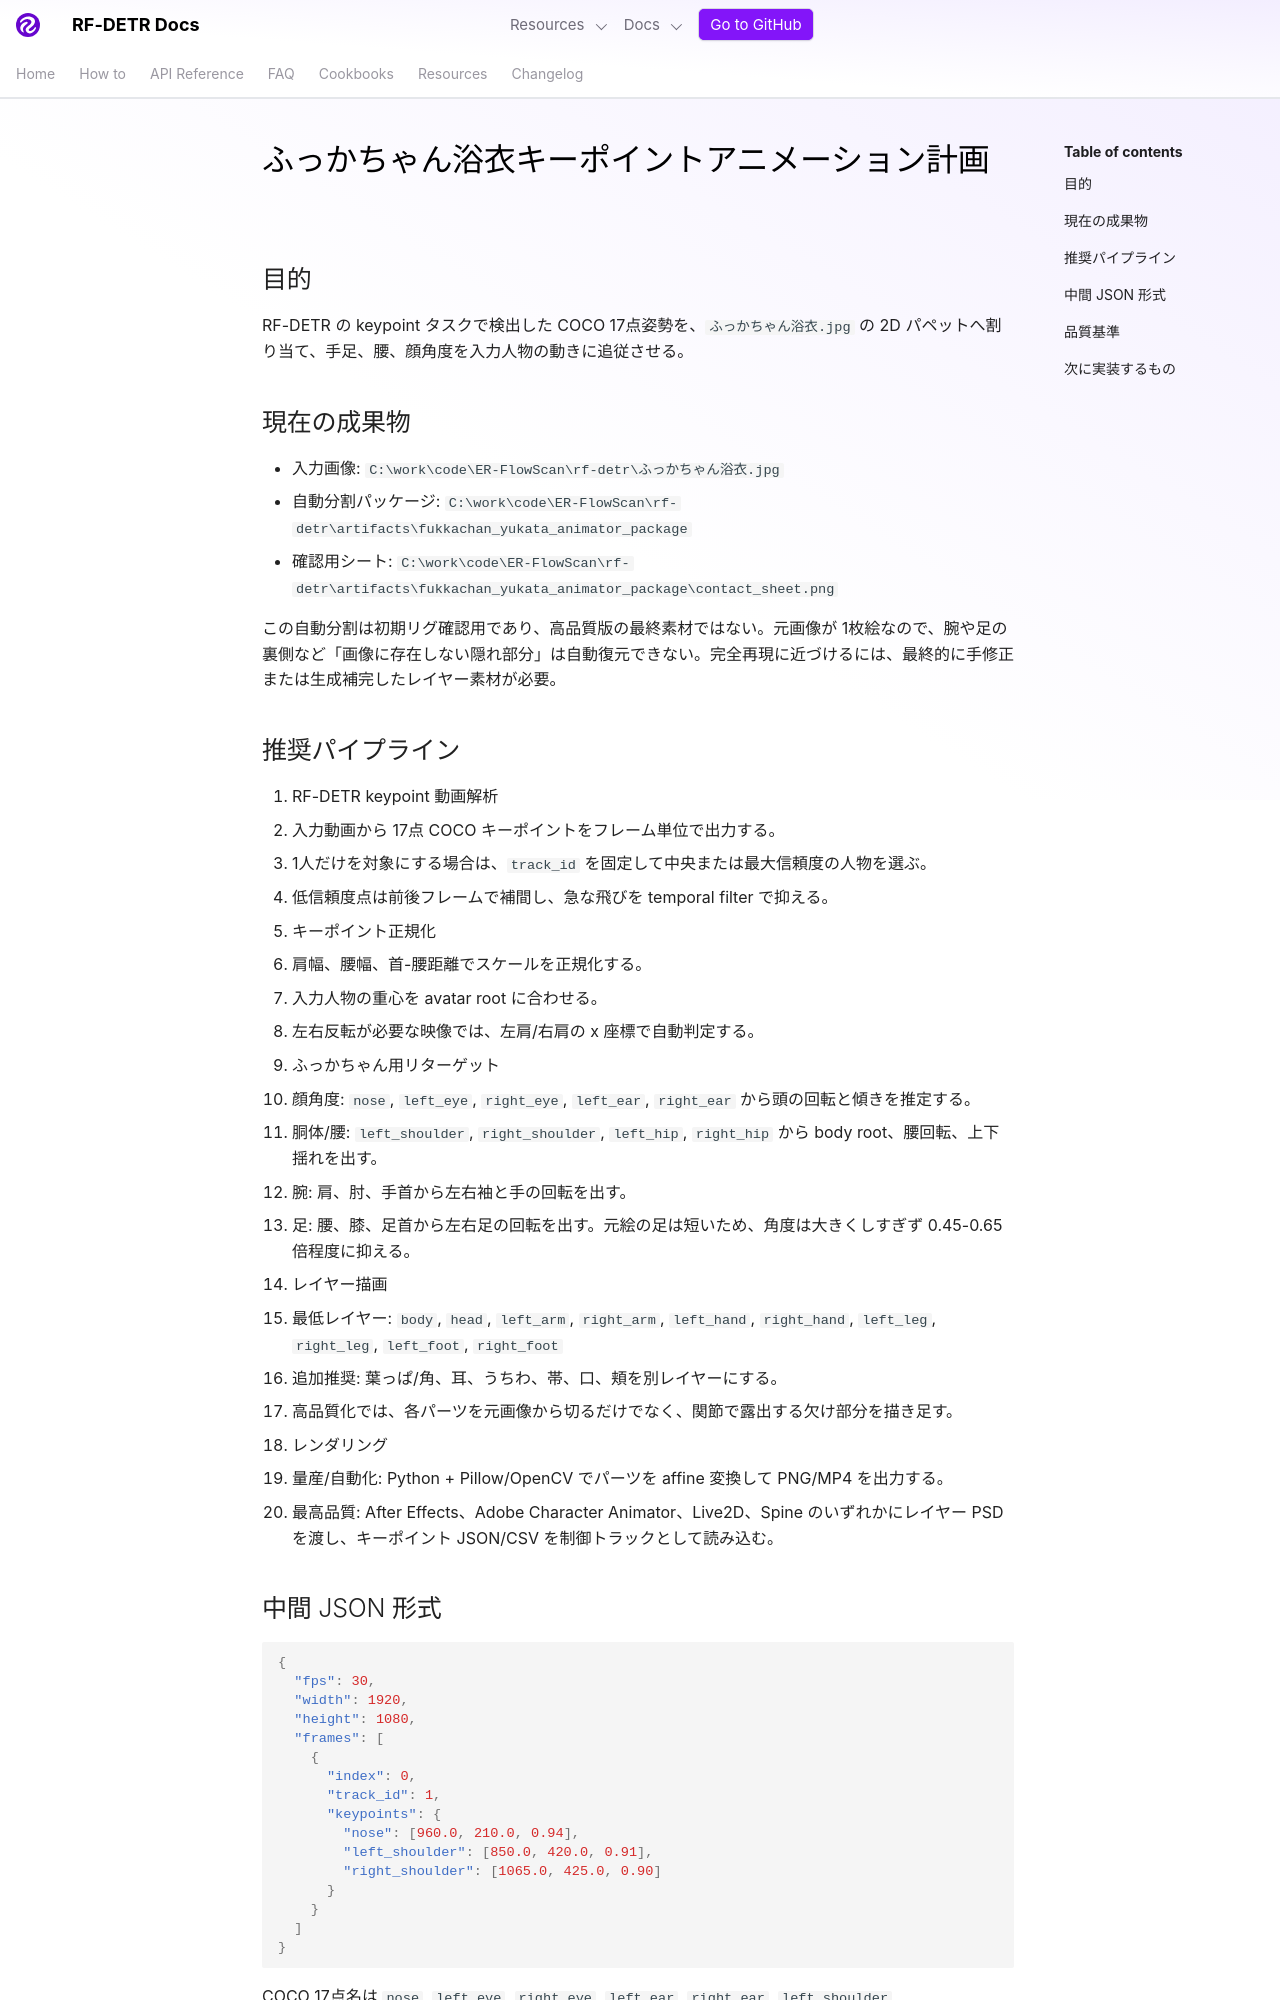

repository: shingo257/rf-detr · page: develop/ja/fukkachan-keypoint-animation/index.html · generator: mkdocs

# ふっかちゃん浴衣キーポイントアニメーション計画

## 目的

RF-DETR の keypoint タスクで検出した COCO 17点姿勢を、`ふっかちゃん浴衣.jpg` の 2D パペットへ割り当て、手足、腰、顔角度を入力人物の動きに追従させる。

## 現在の成果物

- 入力画像: `C:\work\code\ER-FlowScan\rf-detr\ふっかちゃん浴衣.jpg`
- 自動分割パッケージ: `C:\work\code\ER-FlowScan\rf-detr\artifacts\fukkachan_yukata_animator_package`
- 確認用シート: `C:\work\code\ER-FlowScan\rf-detr\artifacts\fukkachan_yukata_animator_package\contact_sheet.png`

この自動分割は初期リグ確認用であり、高品質版の最終素材ではない。元画像が 1枚絵なので、腕や足の裏側など「画像に存在しない隠れ部分」は自動復元できない。完全再現に近づけるには、最終的に手修正または生成補完したレイヤー素材が必要。

## 推奨パイプライン

1. RF-DETR keypoint 動画解析
   - 入力動画から 17点 COCO キーポイントをフレーム単位で出力する。
   - 1人だけを対象にする場合は、`track_id` を固定して中央または最大信頼度の人物を選ぶ。
   - 低信頼度点は前後フレームで補間し、急な飛びを temporal filter で抑える。

2. キーポイント正規化
   - 肩幅、腰幅、首-腰距離でスケールを正規化する。
   - 入力人物の重心を avatar root に合わせる。
   - 左右反転が必要な映像では、左肩/右肩の x 座標で自動判定する。

3. ふっかちゃん用リターゲット
   - 顔角度: `nose`, `left_eye`, `right_eye`, `left_ear`, `right_ear` から頭の回転と傾きを推定する。
   - 胴体/腰: `left_shoulder`, `right_shoulder`, `left_hip`, `right_hip` から body root、腰回転、上下揺れを出す。
   - 腕: 肩、肘、手首から左右袖と手の回転を出す。
   - 足: 腰、膝、足首から左右足の回転を出す。元絵の足は短いため、角度は大きくしすぎず 0.45-0.65 倍程度に抑える。

4. レイヤー描画
   - 最低レイヤー: `body`, `head`, `left_arm`, `right_arm`, `left_hand`, `right_hand`, `left_leg`, `right_leg`, `left_foot`, `right_foot`
   - 追加推奨: 葉っぱ/角、耳、うちわ、帯、口、頬を別レイヤーにする。
   - 高品質化では、各パーツを元画像から切るだけでなく、関節で露出する欠け部分を描き足す。

5. レンダリング
   - 量産/自動化: Python + Pillow/OpenCV でパーツを affine 変換して PNG/MP4 を出力する。
   - 最高品質: After Effects、Adobe Character Animator、Live2D、Spine のいずれかにレイヤー PSD を渡し、キーポイント JSON/CSV を制御トラックとして読み込む。
